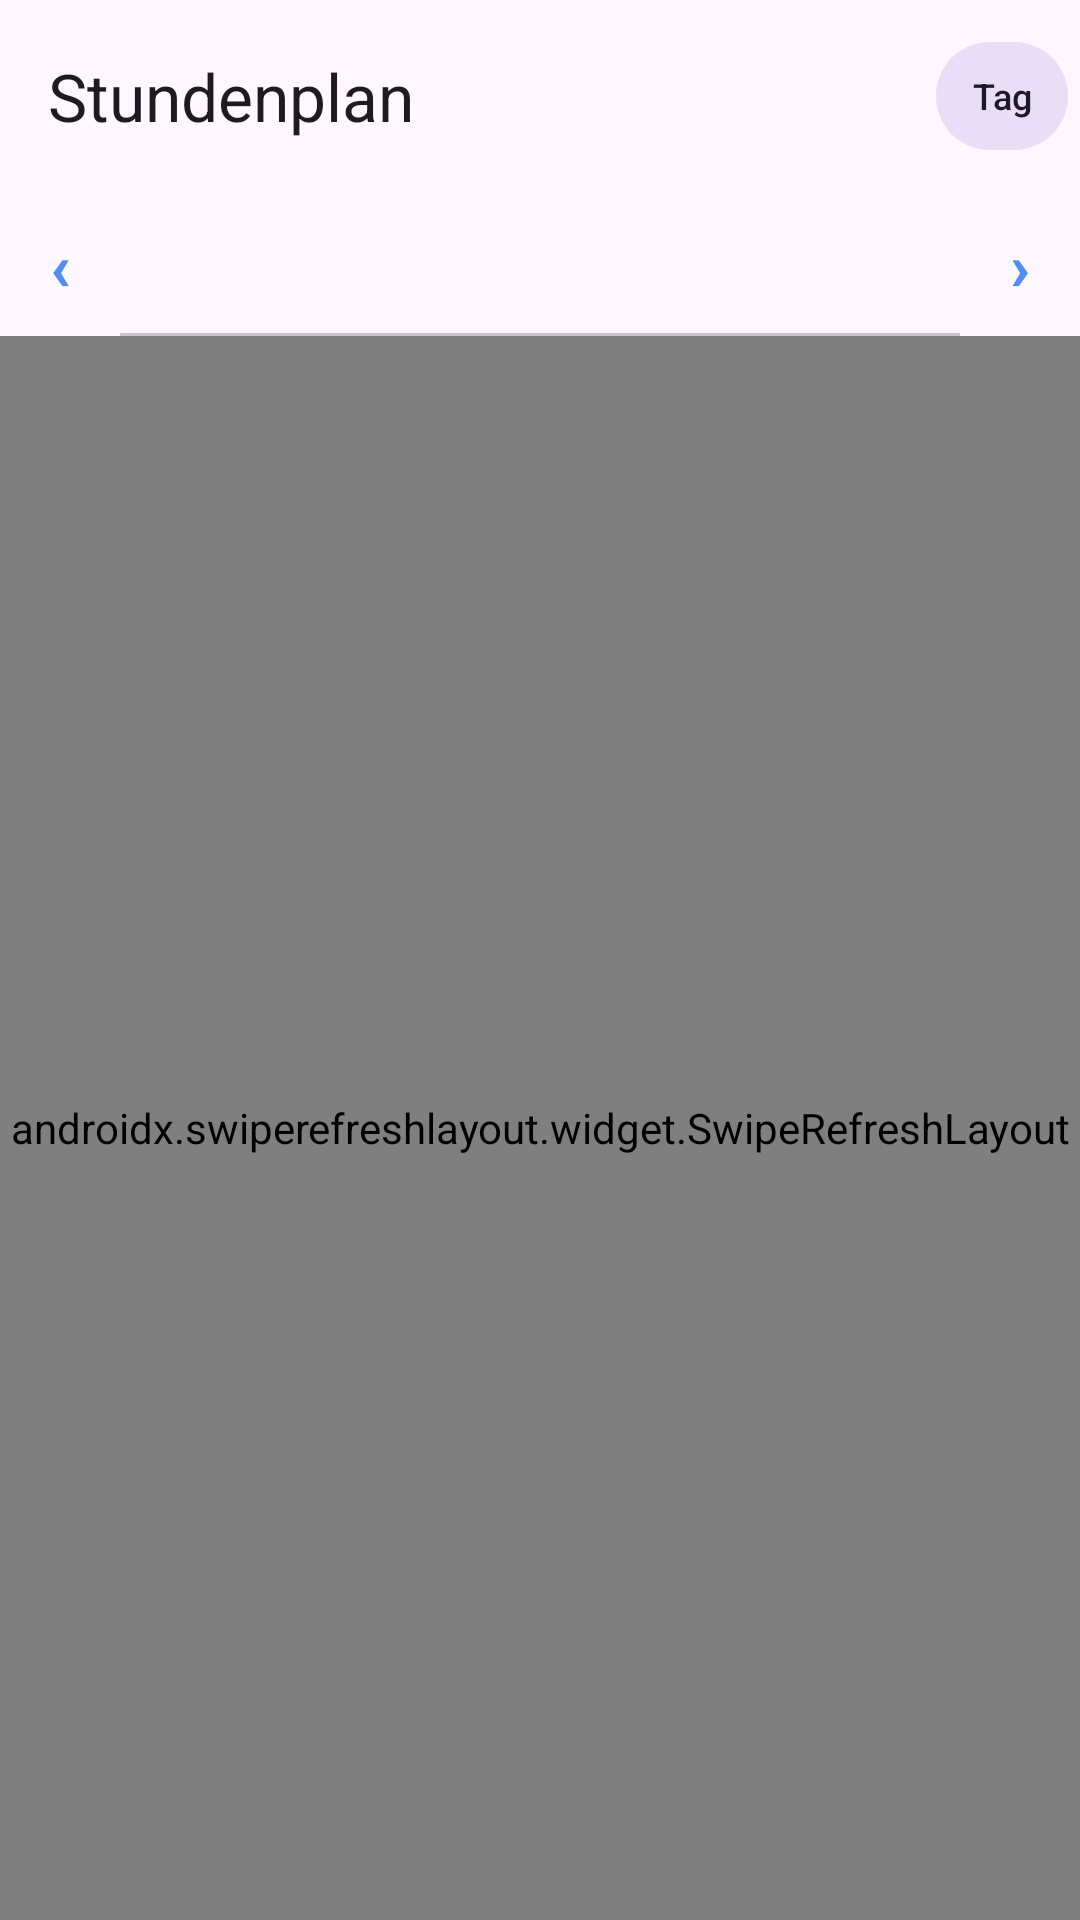

The Android layout XML behind this screen, and the referenced resources:
<!-- AndroidManifest.xml: application theme Theme.WebUntis -->
<!-- res/layout/fragment_timetable.xml -->
<?xml version="1.0" encoding="utf-8"?>
<LinearLayout xmlns:android="http://schemas.android.com/apk/res/android"
    xmlns:app="http://schemas.android.com/apk/res-auto"
    android:layout_width="match_parent"
    android:layout_height="match_parent"
    android:orientation="vertical"
    android:background="?attr/colorSurface">

    <com.google.android.material.appbar.AppBarLayout
        android:id="@+id/app_bar"
        android:layout_width="match_parent"
        android:layout_height="wrap_content">

        <com.google.android.material.appbar.MaterialToolbar
            android:id="@+id/toolbar"
            android:layout_width="match_parent"
            android:layout_height="?attr/actionBarSize"
            app:title="@string/nav_timetable"
            app:titleTextAppearance="@style/TextAppearance.Material3.TitleLarge"
            app:menu="@menu/menu_account_switcher">

            
            <com.google.android.material.button.MaterialButton
                android:id="@+id/btn_toggle_day_week"
                style="@style/Widget.Material3.Button.TonalButton"
                android:layout_width="wrap_content"
                android:layout_height="36dp"
                android:layout_gravity="end|center_vertical"
                android:layout_marginEnd="4dp"
                android:minWidth="0dp"
                android:insetTop="0dp"
                android:insetBottom="0dp"
                android:paddingStart="12dp"
                android:paddingEnd="12dp"
                android:textSize="12sp"
                android:text="@string/timetable_view_day" />

            
            <com.google.android.material.button.MaterialButton
                android:id="@+id/btn_toggle_view_mode"
                style="@style/Widget.Material3.Button.TonalButton"
                android:layout_width="wrap_content"
                android:layout_height="36dp"
                android:layout_gravity="end|center_vertical"
                android:layout_marginEnd="4dp"
                android:minWidth="0dp"
                android:insetTop="0dp"
                android:insetBottom="0dp"
                android:paddingStart="12dp"
                android:paddingEnd="12dp"
                android:textSize="12sp"
                android:visibility="gone"
                android:text="@string/timetable_view_mode_class" />

            
            <com.google.android.material.button.MaterialButton
                android:id="@+id/btn_edit_combined_subjects"
                style="@style/Widget.Material3.Button.TextButton"
                android:layout_width="40dp"
                android:layout_height="40dp"
                android:layout_gravity="end|center_vertical"
                android:minWidth="0dp"
                android:insetTop="0dp"
                android:insetBottom="0dp"
                android:paddingStart="0dp"
                android:paddingEnd="0dp"
                android:visibility="gone"
                app:icon="@drawable/ic_edit"
                app:iconGravity="textStart"
                app:iconPadding="0dp"
                app:iconSize="20dp"
                android:contentDescription="@string/timetable_combined_edit_subjects" />

        </com.google.android.material.appbar.MaterialToolbar>

        
        <LinearLayout
            android:id="@+id/row_today"
            android:layout_width="match_parent"
            android:layout_height="32dp"
            android:orientation="horizontal"
            android:gravity="center"
            android:visibility="gone">

            <com.google.android.material.button.MaterialButton
                android:id="@+id/btn_today"
                style="@style/Widget.Material3.Button"
                android:layout_width="wrap_content"
                android:layout_height="28dp"
                android:text="@string/label_today"
                android:textSize="12sp"
                android:textColor="@android:color/white"
                android:minWidth="0dp"
                android:insetTop="0dp"
                android:insetBottom="0dp"
                android:paddingStart="16dp"
                android:paddingEnd="16dp" />

        </LinearLayout>

        
        <LinearLayout
            android:layout_width="match_parent"
            android:layout_height="wrap_content"
            android:orientation="horizontal"
            android:gravity="center_vertical">

            <com.google.android.material.button.MaterialButton
                android:id="@+id/btn_prev_days"
                style="@style/Widget.Material3.Button.TextButton"
                android:layout_width="40dp"
                android:layout_height="48dp"
                android:text="‹"
                android:textSize="22sp"
                android:textStyle="bold"
                android:minWidth="0dp"
                android:paddingStart="0dp"
                android:paddingEnd="0dp"
                android:insetTop="0dp"
                android:insetBottom="0dp" />

            <com.google.android.material.tabs.TabLayout
                android:id="@+id/tab_layout"
                android:layout_width="0dp"
                android:layout_height="wrap_content"
                android:layout_weight="1"
                app:tabGravity="center"
                app:tabMode="auto"
                app:tabMaxWidth="0dp"
                app:tabMinWidth="48dp"
                style="@style/Widget.Material3.TabLayout" />

            <com.google.android.material.button.MaterialButton
                android:id="@+id/btn_next_days"
                style="@style/Widget.Material3.Button.TextButton"
                android:layout_width="40dp"
                android:layout_height="48dp"
                android:text="›"
                android:textSize="22sp"
                android:textStyle="bold"
                android:minWidth="0dp"
                android:paddingStart="0dp"
                android:paddingEnd="0dp"
                android:insetTop="0dp"
                android:insetBottom="0dp" />

        </LinearLayout>

    </com.google.android.material.appbar.AppBarLayout>

    <androidx.swiperefreshlayout.widget.SwipeRefreshLayout
        android:id="@+id/swipe_refresh"
        android:layout_width="match_parent"
        android:layout_height="match_parent">

        <FrameLayout
            android:layout_width="match_parent"
            android:layout_height="match_parent">

            <androidx.viewpager2.widget.ViewPager2
                android:id="@+id/view_pager"
                android:layout_width="match_parent"
                android:layout_height="match_parent" />

            <com.webuntis.dashboard.ui.timetable.WeekGridView
                android:id="@+id/week_grid_view"
                android:layout_width="match_parent"
                android:layout_height="match_parent"
                android:visibility="gone" />

            
            <LinearLayout
                android:id="@+id/holiday_banner"
                android:layout_width="match_parent"
                android:layout_height="match_parent"
                android:orientation="vertical"
                android:gravity="center"
                android:visibility="gone"
                android:padding="32dp">

                <TextView
                    android:layout_width="wrap_content"
                    android:layout_height="wrap_content"
                    android:text="🏖️"
                    android:textSize="64sp" />

                <TextView
                    android:layout_width="wrap_content"
                    android:layout_height="wrap_content"
                    android:text="@string/label_school_holiday"
                    android:textSize="22sp"
                    android:textStyle="bold"
                    android:layout_marginTop="16dp"
                    android:textColor="?attr/colorOnSurface" />

                <TextView
                    android:layout_width="wrap_content"
                    android:layout_height="wrap_content"
                    android:text="@string/label_school_holiday_subtitle"
                    android:textSize="14sp"
                    android:layout_marginTop="8dp"
                    android:gravity="center"
                    android:textColor="?attr/colorOnSurfaceVariant" />

            </LinearLayout>

        </FrameLayout>

    </androidx.swiperefreshlayout.widget.SwipeRefreshLayout>

</LinearLayout>
<!-- resources referenced by this layout -->
<resources>
  <string name="label_school_holiday">Schulfrei / Ferien</string>
  <string name="label_school_holiday_subtitle">In den nächsten 7 Tagen sind keine Schultage geplant.</string>
  <string name="label_today">Zur aktuellen Woche</string>
  <string name="nav_timetable">Stundenplan</string>
  <string name="timetable_combined_edit_subjects">Fächer für kombinierten Plan wählen</string>
  <string name="timetable_view_day">Tag</string>
  <string name="timetable_view_mode_class">Klasse</string>
  <style name="Theme.WebUntis" parent="Theme.Material3.DayNight.NoActionBar">
          <item name="colorPrimary">@color/primary</item>
          <item name="colorPrimaryVariant">@color/primary_variant</item>
          <item name="colorOnPrimary">@color/on_primary</item>
          <item name="android:statusBarColor">?attr/colorSurface</item>
          <item name="android:navigationBarColor">?attr/colorSurface</item>
          <item name="android:windowLightStatusBar">true</item>
      </style>
  <color name="primary">#4F8EF7</color>
  <color name="primary_variant">#6C63FF</color>
  <color name="on_primary">#FFFFFF</color>
</resources>
